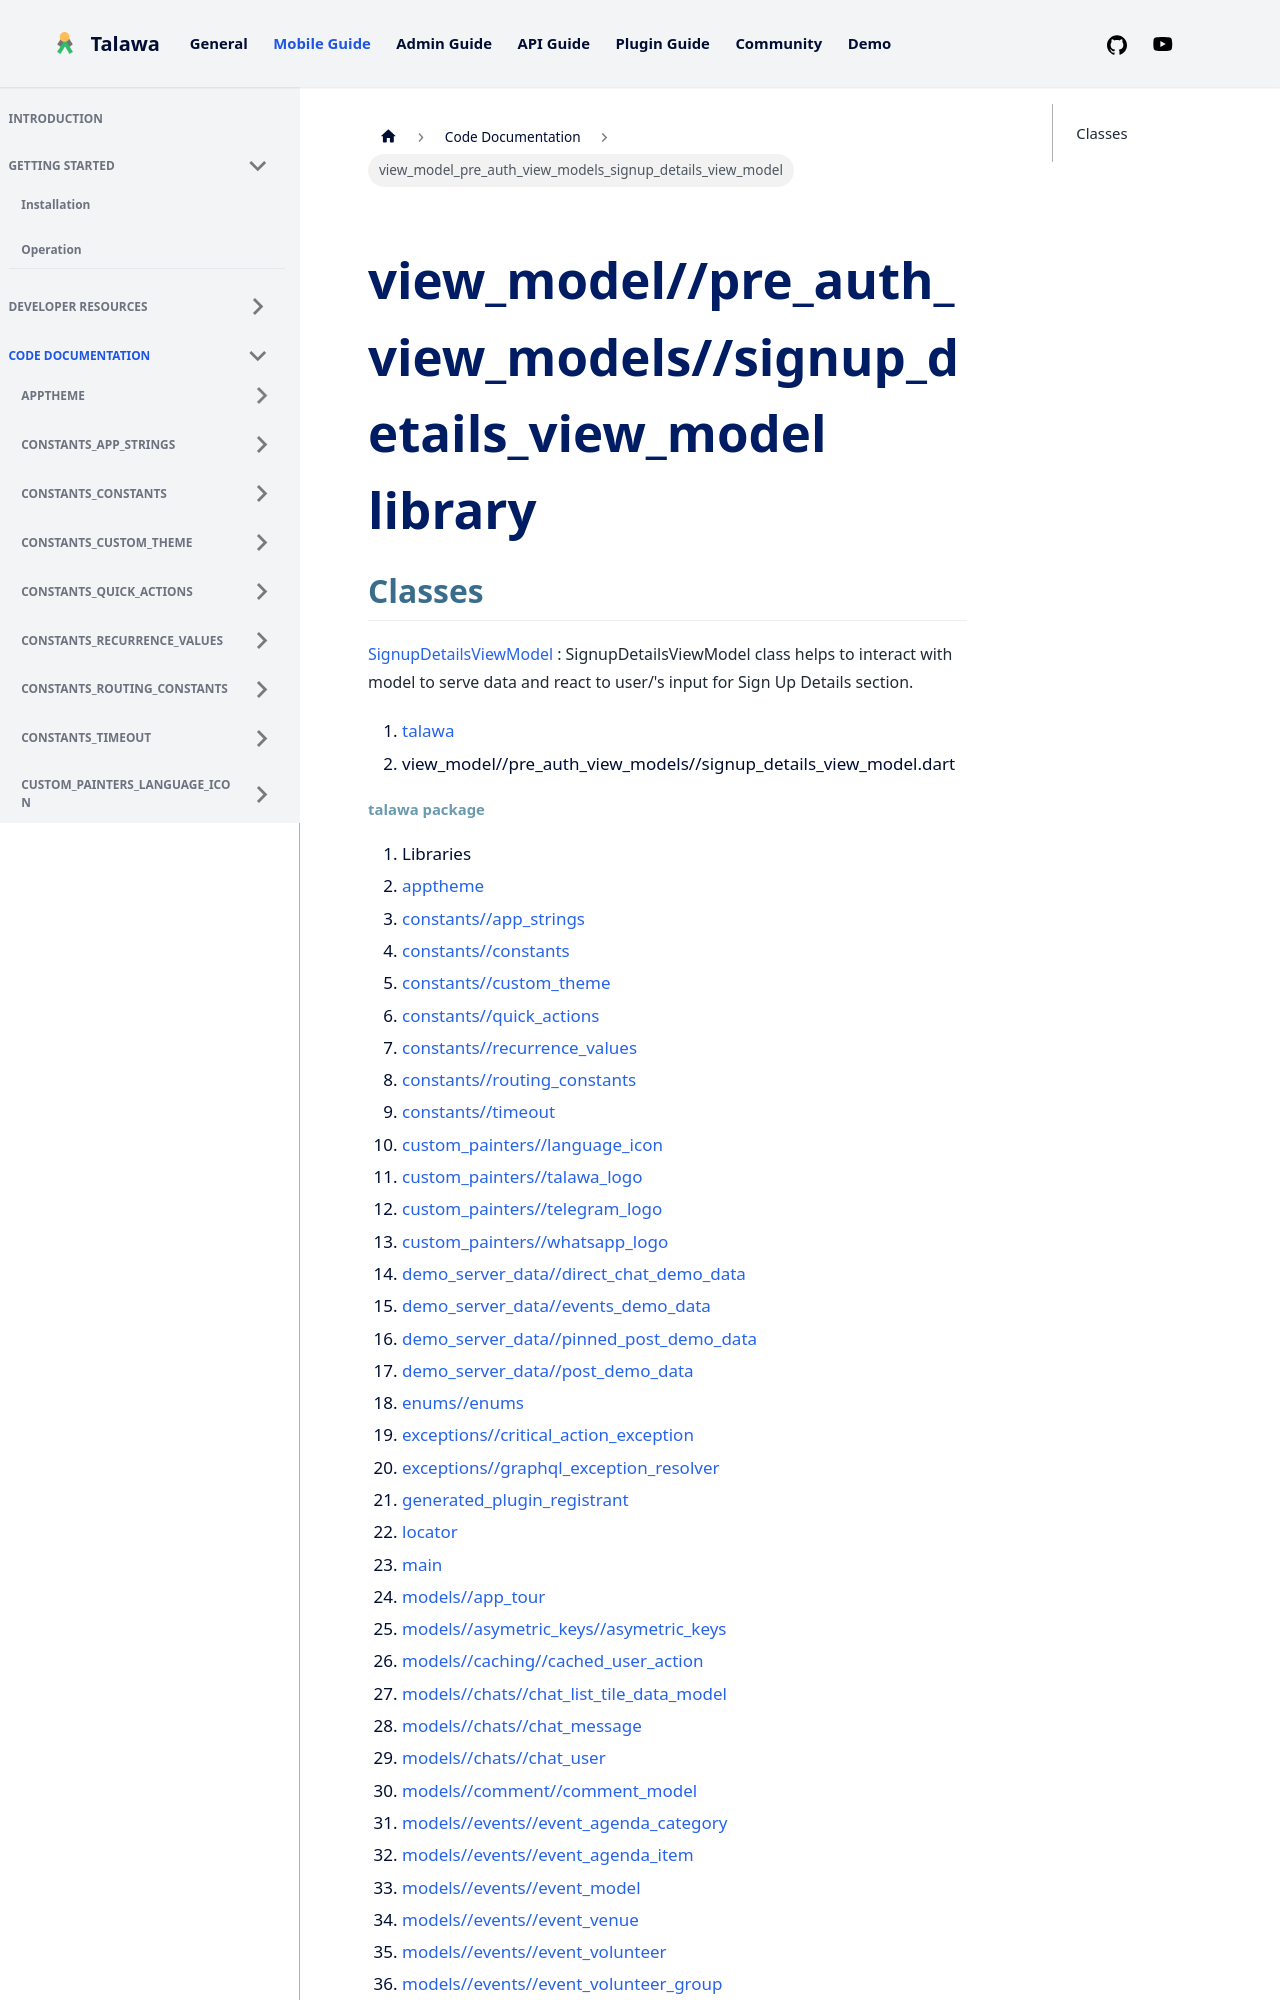

repository: PalisadoesFoundation/talawa · page: docs/auto-docs/view_model_pre_auth_view_models_signup_details_view_model/index.html · generator: docusaurus

---
title: "view_model_pre_auth_view_models_signup_details_view_model"
---


<div>

# view_model//pre_auth_view_models//signup_details_view_model library

</div>


## Classes

[SignupDetailsViewModel](../view_model_pre_auth_view_models_signup_details_view_model/SignupDetailsViewModel-class.md)
:   SignupDetailsViewModel class helps to interact with model to serve
    data and react to user/'s input for Sign Up Details section.







1.  [talawa](../index.md)
2.  view_model//pre_auth_view_models//signup_details_view_model.dart
